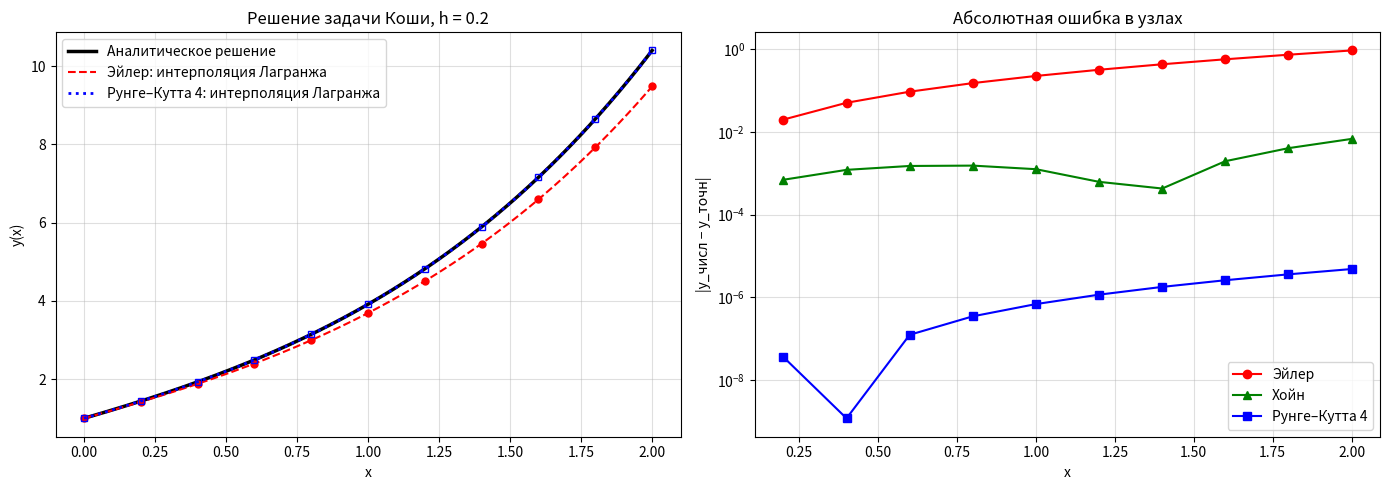
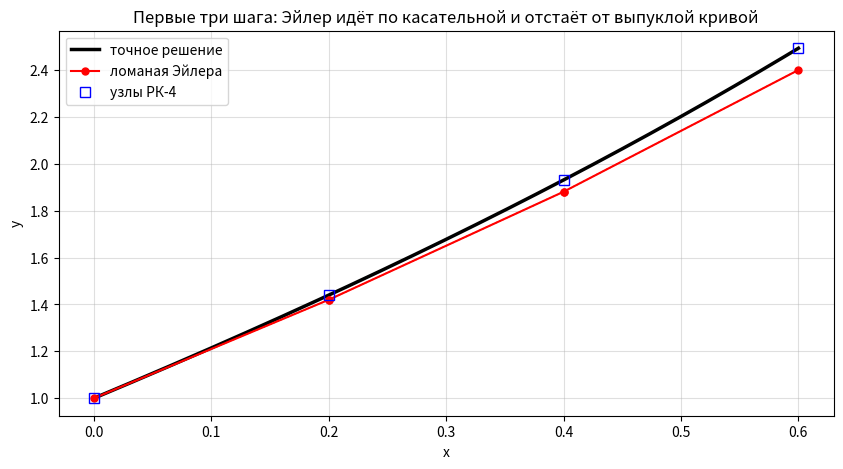

Generate these figures, in order, with matplotlib:
import matplotlib.pyplot as plt
import numpy as np
from scipy.interpolate import BarycentricInterpolator

plt.rcParams["figure.dpi"] = 100

ASK_INPUT = False   # True — ввод параметров с клавиатуры при запуске


def ask(prompt, default, cast=float):
    if not ASK_INPUT:
        return default
    s = input(f"{prompt} [{default}]: ").strip()
    return cast(s) if s else default


a = ask("a", 0.4)
b = ask("b", 0.9)
l = ask("l", 1.7)  # noqa: E741 — обозначение из задания
n = ask("n", 2, int)
X0, Y0 = 0.0, 1.0
X_END = ask("Правый конец отрезка", 2.0)
H = ask("Шаг h", 0.2)

lam = (-1) ** n * a              # коэффициент при y


def f(x, y):
    return lam * y + b * x ** 2 + l


print(f"y' = {lam:+g}·y + {b}·x² + {l},  y({X0}) = {Y0},  x ∈ [{X0}, {X_END}],  h = {H}")

K = -b / lam
L = 2 * K / lam
M = (L - l) / lam
C = Y0 - M


def y_exact(x):
    return C * np.exp(lam * x) + K * x ** 2 + L * x + M


def dy_exact(x):
    return C * lam * np.exp(lam * x) + 2 * K * x + L


print(f"λ = {lam},  K = {K:.6g},  L = {L:.6g},  M = {M:.6g},  C = 1 − M = {C:.6g}")
print(f"y(x) = {C:.6g}·e^({lam:g}x) {K:+.6g}·x² {L:+.6g}·x {M:+.6g}\n")

xs_check = np.linspace(X0, X_END, 1001)
residual = np.max(np.abs(dy_exact(xs_check) - f(xs_check, y_exact(xs_check))))
print(f"Проверка начального условия: y(0) = {y_exact(0.0):.12f}")
print(f"Проверка уравнения: max |y' − f(x, y)| на [0, 2] = {residual:.2e}")

def grid(h):
    steps = round((X_END - X0) / h)
    return X0 + h * np.arange(steps + 1)


def euler(f, h):
    x = grid(h)
    y = np.empty_like(x)
    y[0] = Y0
    for i in range(len(x) - 1):
        y[i + 1] = y[i] + h * f(x[i], y[i])                  # (5)
    return x, y


def heun(f, h):
    x = grid(h)
    y = np.empty_like(x)
    y[0] = Y0
    for i in range(len(x) - 1):
        k1 = f(x[i], y[i])
        k2 = f(x[i] + h, y[i] + h * k1)
        y[i + 1] = y[i] + h / 2 * (k1 + k2)                  # (7)
    return x, y


def rk4(f, h):
    x = grid(h)
    y = np.empty_like(x)
    y[0] = Y0
    for i in range(len(x) - 1):
        k1 = f(x[i], y[i])
        k2 = f(x[i] + h / 2, y[i] + h / 2 * k1)
        k3 = f(x[i] + h / 2, y[i] + h / 2 * k2)
        k4 = f(x[i] + h, y[i] + h * k3)
        y[i + 1] = y[i] + h / 6 * (k1 + 2 * k2 + 2 * k3 + k4)  # (8)
    return x, y


x, y_eu = euler(f, H)
_, y_he = heun(f, H)
_, y_rk = rk4(f, H)
y_ex = y_exact(x)

print(f"{'x':>5}{'Точное':>13}{'Эйлер':>13}{'|ошибка|':>11}{'Хойн':>13}{'|ошибка|':>11}{'РК-4':>13}{'|ошибка|':>11}")
print("-" * 90)
for xi, ye, e1, e2, e4 in zip(x, y_ex, y_eu, y_he, y_rk):
    print(f"{xi:>5.1f}{ye:>13.6f}{e1:>13.6f}{abs(e1 - ye):>11.2e}"
          f"{e2:>13.6f}{abs(e2 - ye):>11.2e}{e4:>13.6f}{abs(e4 - ye):>11.2e}")

print(f"\nОтносительная ошибка в конце отрезка x = {X_END}:")
for name, yy in [("Эйлер", y_eu), ("Хойн", y_he), ("Рунге–Кутта 4", y_rk)]:
    print(f"  {name:<14} {abs(yy[-1] - y_ex[-1]) / abs(y_ex[-1]):.3e}")

xf = np.linspace(X0, X_END, 400)
interp_eu = BarycentricInterpolator(x, y_eu)
interp_rk = BarycentricInterpolator(x, y_rk)

fig, (ax1, ax2) = plt.subplots(1, 2, figsize=(14, 5))

ax1.plot(xf, y_exact(xf), "k", lw=2.5, label="Аналитическое решение")
ax1.plot(xf, interp_eu(xf), "r--", lw=1.5, label="Эйлер: интерполяция Лагранжа")
ax1.plot(x, y_eu, "ro", ms=5)
ax1.plot(xf, interp_rk(xf), "b:", lw=2, label="Рунге–Кутта 4: интерполяция Лагранжа")
ax1.plot(x, y_rk, "bs", ms=5, mfc="none")
ax1.set_title("Решение задачи Коши, h = 0.2")
ax1.set_xlabel("x")
ax1.set_ylabel("y(x)")
ax1.grid(alpha=0.4)
ax1.legend()

ax2.semilogy(x[1:], np.abs(y_eu - y_ex)[1:], "ro-", label="Эйлер")
ax2.semilogy(x[1:], np.abs(y_he - y_ex)[1:], "g^-", label="Хойн")
ax2.semilogy(x[1:], np.abs(y_rk - y_ex)[1:], "bs-", label="Рунге–Кутта 4")
ax2.set_title("Абсолютная ошибка в узлах")
ax2.set_xlabel("x")
ax2.set_ylabel("|y_числ − y_точн|")
ax2.grid(alpha=0.4, which="both")
ax2.legend()

plt.tight_layout()
plt.show()

fig, ax = plt.subplots(figsize=(10, 5))
xx = np.linspace(0, 0.6, 200)
ax.plot(xx, y_exact(xx), "k", lw=2.5, label="точное решение")
for i in range(3):
    ax.plot([x[i], x[i + 1]], [y_eu[i], y_eu[i + 1]], "r-o", ms=5, label="ломаная Эйлера" if i == 0 else None)
    t = np.linspace(x[i], x[i] + H, 10)
    ax.plot(t, y_eu[i] + f(x[i], y_eu[i]) * (t - x[i]), "r:", lw=1)
ax.plot(x[:4], y_rk[:4], "bs", ms=7, mfc="none", label="узлы РК-4")
ax.set_title("Первые три шага: Эйлер идёт по касательной и отстаёт от выпуклой кривой")
ax.set_xlabel("x")
ax.set_ylabel("y")
ax.grid(alpha=0.4)
ax.legend()
plt.show()

y_end = y_exact(X_END)
print(f"Точное значение y({X_END}) = {y_end:.10f}\n")
print(f"{'Метод':<15}{'p':>3}{'y_h':>15}{'y_h/2':>15}{'оценка Рунге':>15}{'реальная ошибка':>17}")
for name, method, p in [("Эйлер", euler, 1), ("Хойн", heun, 2), ("Рунге–Кутта 4", rk4, 4)]:
    yh = method(f, H)[1][-1]
    yh2 = method(f, H / 2)[1][-1]
    print(f"{name:<15}{p:>3}{yh:>15.8f}{yh2:>15.8f}{abs(yh2 - yh) / (2 ** p - 1):>15.2e}{abs(yh2 - y_end):>17.2e}")

print(f"\n{'h':>8}{'ошибка Эйлера':>16}{'уменьш.':>9}{'ошибка Хойна':>15}{'уменьш.':>9}{'ошибка РК-4':>14}{'уменьш.':>9}")
prev = None
for h in [0.2, 0.1, 0.05, 0.025]:
    errs = [abs(m(f, h)[1][-1] - y_end) for m in (euler, heun, rk4)]
    ratios = ["" if prev is None else f"{p_ / e_:.1f}" for p_, e_ in zip(prev or errs, errs)]
    print(f"{h:>8}{errs[0]:>16.3e}{ratios[0]:>9}{errs[1]:>15.3e}{ratios[1]:>9}{errs[2]:>14.3e}{ratios[2]:>9}")
    prev = errs
